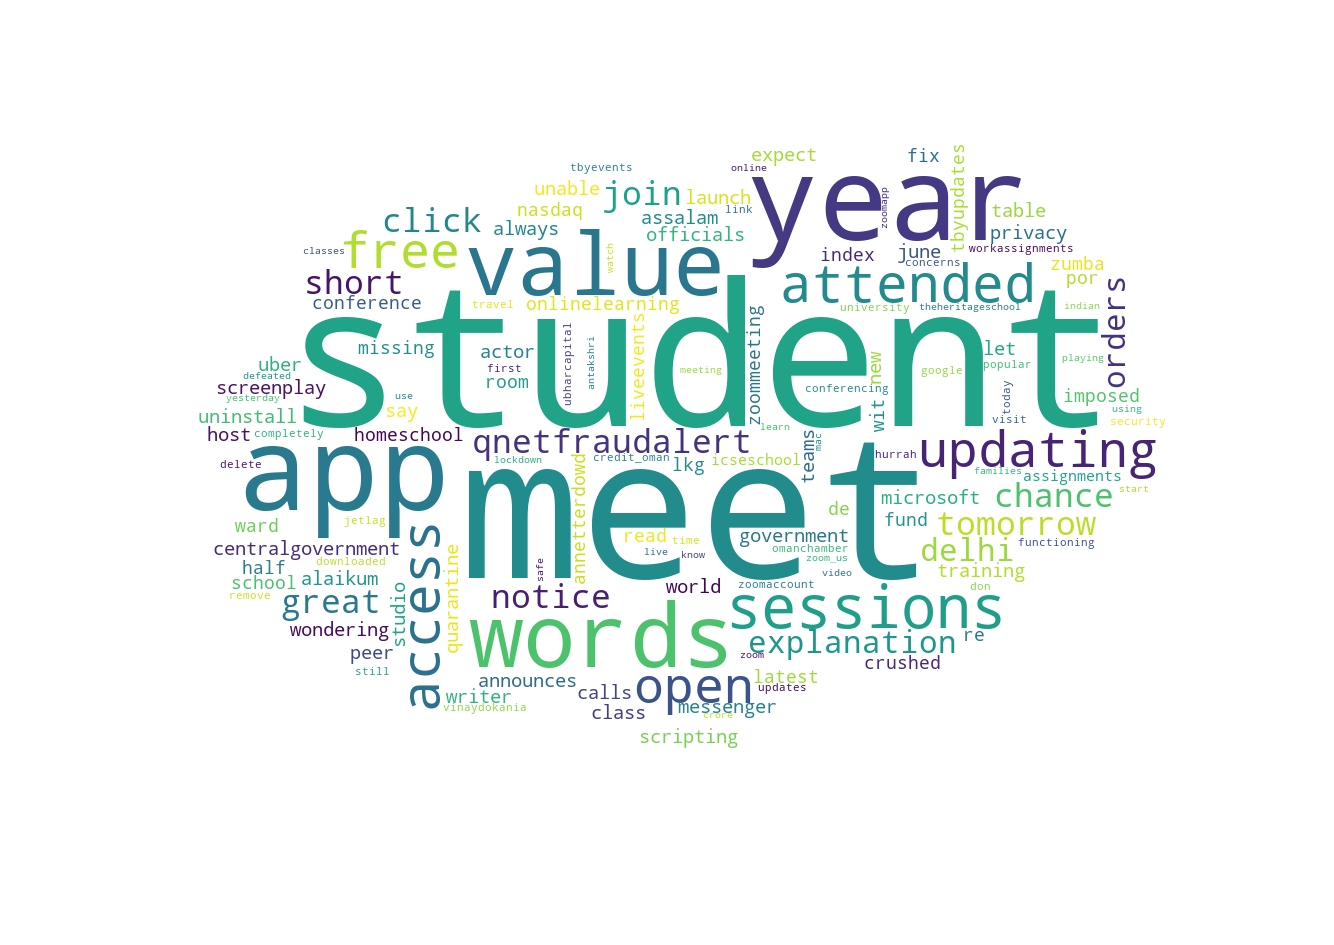

Source data for this figure (header and first rows):
#ZOOM MEETING, 
words, value
zoomapp, 94
zoommeeting, 70
security, 30
zoom, 27
students, 18
video, 14
online, 13
app, 13
workassignments, 10
indian, 10
crore, 8
families, 8
sessions, 7
learn, 7
use, 7
watch, 7
lockdown, 6
classes, 6
any, 5
know, 5
am, 5
safe, 5
meeting, 4
like, 4
all, 4
my, 4
here, 4
mac, 4
zoom_us, 4
start, 4
live, 4
using, 4
year, 4
yesterday, 4
defeated, 4
playing, 4
antakshri, 4
university, 3
delete, 3
zoomaccount, 3
completely, 3
remove, 3
updates, 3
about, 3
functioning, 3
meet, 3
don, 3
concerns, 3
google, 3
conferencing, 3
apps, 3
link, 3
today, 3
still, 3
popular, 3
downloaded, 3
vinaydokania, 3
first, 3
time, 3
... 101 more rows
